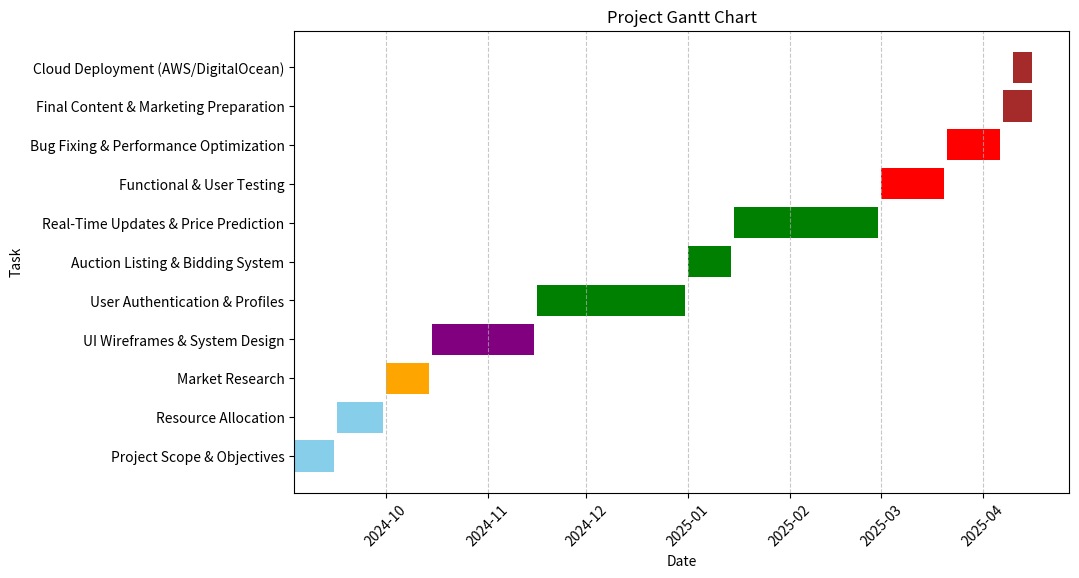

Generate this figure with matplotlib:
import matplotlib.pyplot as plt
import pandas as pd
import datetime

# Define project tasks
tasks = [
    ["Project Scope & Objectives", "2024-09-03", "2024-09-15", "Planning"],
    ["Resource Allocation", "2024-09-16", "2024-09-30", "Planning"],
    ["Market Research", "2024-10-01", "2024-10-14", "Research"],
    ["UI Wireframes & System Design", "2024-10-15", "2024-11-15", "Design"],
    ["User Authentication & Profiles", "2024-11-16", "2024-12-31", "Development"],
    ["Auction Listing & Bidding System", "2025-01-01", "2025-01-14", "Development"],
    ["Real-Time Updates & Price Prediction", "2025-01-15", "2025-02-28", "Development"],
    ["Functional & User Testing", "2025-03-01", "2025-03-20", "Testing"],
    ["Bug Fixing & Performance Optimization", "2025-03-21", "2025-04-06", "Testing"],
    ["Final Content & Marketing Preparation", "2025-04-07", "2025-04-16", "Deployment"],
    ["Cloud Deployment (AWS/DigitalOcean)", "2025-04-10", "2025-04-16", "Deployment"]
]

# Convert to DataFrame
df = pd.DataFrame(tasks, columns=["Task", "Start Date", "End Date", "Category"])
df["Start Date"] = pd.to_datetime(df["Start Date"])
df["End Date"] = pd.to_datetime(df["End Date"])
df["Duration"] = (df["End Date"] - df["Start Date"]).dt.days

# Define color mapping for categories
colors = {
    "Planning": "skyblue",
    "Research": "orange",
    "Design": "purple",
    "Development": "green",
    "Testing": "red",
    "Deployment": "brown"
}

# Create figure
fig, ax = plt.subplots(figsize=(10, 6))

# Plot each task
for i, row in df.iterrows():
    ax.barh(row["Task"], row["Duration"], left=row["Start Date"], color=colors[row["Category"]])

# Format chart
ax.set_xlabel("Date")
ax.set_ylabel("Task")
ax.set_title("Project Gantt Chart")
plt.xticks(rotation=45)
plt.grid(axis='x', linestyle="--", alpha=0.7)

# Show chart
plt.show()
